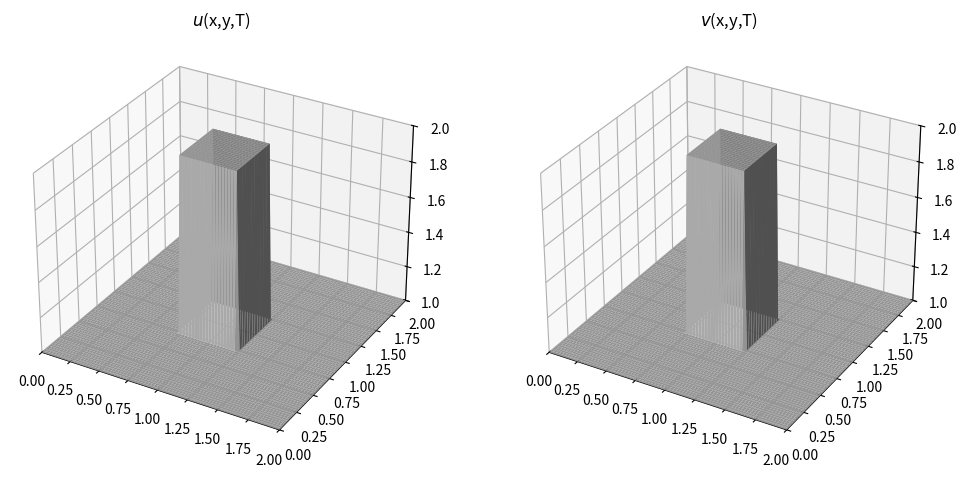

Source code (Python): (Note: this script raises an exception after producing the figure.)
# The 2D convection, the coupled equations 
# and difference methods used to numerically solve are described in
# https://nbviewer.jupyter.org/github/barbagroup/CFDPython/blob/master/lessons/08_Step_6.ipynb

import numpy as np
import matplotlib.pyplot as plt
import matplotlib.animation as animation
# 3D support
from mpl_toolkits.mplot3d import Axes3D

nx = 81 # spacial points
ny = 81
nt = 200 #nt is the number of timesteps we want to calculate
dx = 2 / (nx - 1)
dy = 2 / (ny - 1)
sigma = 0.2
dt = sigma * dx #dt is the amount of time each timestep covers (delta t)
c = 1

# Initial Conditions
u = np.ones((nx, ny))
un = np.ones_like(u) # temporal to hold old data
u[int(nx*3/8):int(nx*5/8), int(ny*3/8):int(ny*5/8)] = 2

v = np.ones((nx, ny))
vn = np.ones_like(u) # temporal to hold old data
v[int(nx*3/8):int(nx*5/8), int(ny*3/8):int(ny*5/8)] = 2


# Set up graphing meshgrid
x = np.linspace(0,2,nx)
y = np.linspace(0,2,ny)
xx, yy = np.meshgrid(x, y)

# How to update the initial conditions based on the equation
def iterate():
        un = u.copy() # copy the old values
        vn = v.copy()
        # row, col = u.shape
        # for i in range(1,row):
        #     for j in range(1, col):
        #         u[i, j] = un[i,j] - un[i,j] * dt / dx * (un[i,j] - un[i-1,j]) - vn[i,j] * dt / dy * (un[i,j] - un[i,j-1])
        #         v[i, j] = vn[i,j] - vn[i,j] * dt / dx * (vn[i,j] - vn[i-1,j]) - un[i,j] * dt / dy * (vn[i,j] - vn[i,j-1])

        # Vectorized | most of the time is still wasted plotting
        u[1:-1, 1:-1] = un[1:-1, 1:-1] - un[1:-1, 1:-1] * dt/dx * (un[1:-1, 1:-1] - un[:-2,1:-1]) - vn[1:-1, 1:-1] * dt/dy * (un[1:-1, 1:-1] - un[1:-1, :-2])
        v[1:-1, 1:-1] = vn[1:-1, 1:-1] - vn[1:-1, 1:-1] * dt/dx * (vn[1:-1, 1:-1] - vn[:-2,1:-1]) - un[1:-1, 1:-1] * dt/dy * (vn[1:-1, 1:-1] - vn[1:-1, :-2])

        u[0,:]  = 1
        u[-1,:] = 1
        u[:,0]  = 1
        u[:,-1] = 1

        v[0,:]  = 1
        v[-1,:] = 1
        v[:,0]  = 1
        v[:,-1] = 1


# set up the figure and axis
fig = plt.figure(figsize=(12,6))
ax1 = fig.add_subplot(121, projection='3d')
ax2 = fig.add_subplot(122, projection='3d') 
surface = [ax1.plot_surface(xx, yy, u, color='0.75', rstride=1, cstride=1),
            ax2.plot_surface(xx, yy, v, color='0.75', rstride=1, cstride=1)]

# set axis parameters
ax1.set_xlim([0,2])
ax1.set_ylim([0,2])
ax1.set_zlim([1,2])

ax2.set_xlim([0,2])
ax2.set_ylim([0,2])
ax2.set_zlim([1,2])

ax1.set_title(r'$u$(x,y,T)')
ax2.set_title(r'$v$(x,y,T)')

def animate(i, surface):
    iterate()
    ax1.collections.clear()
    ax2.collections.clear()
    surface[0] = ax1.plot_surface(xx, yy, u, cmap="magma",edgecolor='none')
    surface[1] = ax2.plot_surface(xx, yy, v, cmap="magma",edgecolor='none')

# init_func=init, blit=True
ani = animation.FuncAnimation(
    fig, animate, interval=1000/25, save_count=nt, frames=nt, fargs=([surface]))

ani.save("2D_non_linear_convection.mp4",dpi=600)
# plt.show() # I need to change nx and ny to 21 to get the plots to render realtime smoothly
